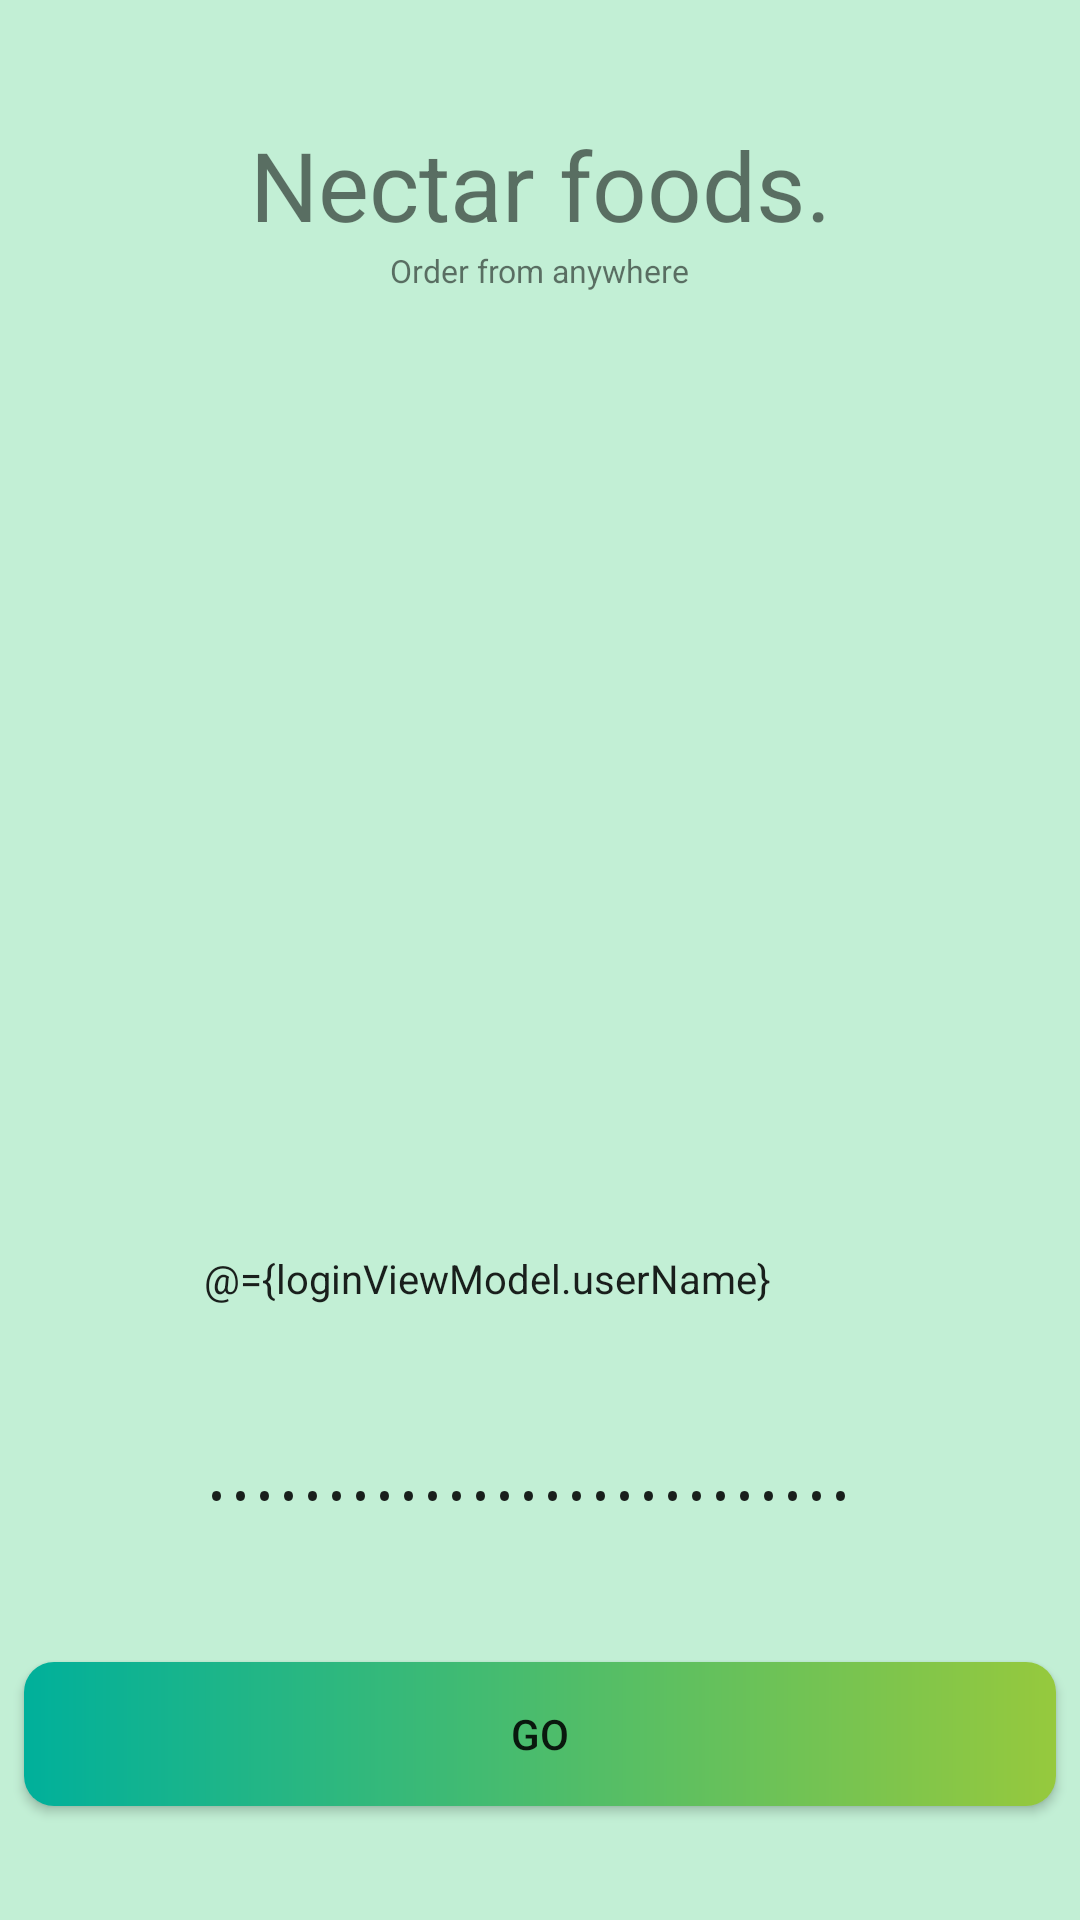

Reconstruct the res/layout file that produces this screen, plus the resources it refers to.
<!-- AndroidManifest.xml: activity theme SplashTheme -->
<!-- res/layout/activity_login.xml -->
<?xml version="1.0" encoding="utf-8"?>
<layout xmlns:android="http://schemas.android.com/apk/res/android"
    xmlns:app="http://schemas.android.com/apk/res-auto">

    <data>

        <variable
            name="loginViewModel"
            type="com.example.foodish.modules.login.ui.ui.login.LoginViewModel" />
    </data>

    <androidx.constraintlayout.widget.ConstraintLayout xmlns:tools="http://schemas.android.com/tools"
        android:layout_width="match_parent"
        android:layout_height="match_parent"
        android:background="@color/login_background_color"
        tools:context=".modules.login.ui.ui.login.LoginActivity">

        <TextView
            android:id="@+id/textView"
            android:layout_width="wrap_content"
            android:layout_height="wrap_content"
            android:layout_marginStart="@dimen/padding_8"
            android:layout_marginTop="@dimen/padding_40"
            android:layout_marginEnd="@dimen/padding_8"
            android:text="@string/nectar_foods"
            android:textSize="96px"
            app:layout_constraintEnd_toEndOf="parent"
            app:layout_constraintStart_toStartOf="parent"
            app:layout_constraintTop_toTopOf="parent" />

        <TextView
            android:id="@+id/textView2"
            android:layout_width="wrap_content"
            android:layout_height="wrap_content"
            android:layout_marginStart="@dimen/padding_8"
            android:layout_marginEnd="@dimen/padding_8"
            android:text="@string/order_from_anywhere"
            android:textSize="32px"
            app:layout_constraintEnd_toEndOf="parent"
            app:layout_constraintStart_toStartOf="parent"
            app:layout_constraintTop_toBottomOf="@+id/textView" />

        <ImageView
            android:id="@+id/imageView"
            android:layout_width="869px"
            android:layout_height="710px"
            android:layout_marginStart="@dimen/padding_8"
            android:layout_marginTop="@dimen/margin_32"
            android:layout_marginEnd="@dimen/padding_8"
            android:background="@drawable/ic_illustration_login"
            app:layout_constraintEnd_toEndOf="parent"
            app:layout_constraintStart_toStartOf="parent"
            app:layout_constraintTop_toBottomOf="@+id/textView2" />

        <EditText
            android:id="@+id/editText"
            android:layout_width="match_parent"
            android:layout_height="@dimen/login_edit_height"
            android:layout_marginStart="@dimen/padding_8"
            android:layout_marginTop="@dimen/margin_24"
            android:layout_marginEnd="@dimen/padding_8"
            android:background="@drawable/bg_txt_username"
            android:hint="@string/username"
            android:paddingLeft="@dimen/padding_60"
            android:text="@={loginViewModel.userName}"
            android:textSize="40px"
            app:layout_constraintEnd_toEndOf="parent"
            app:layout_constraintStart_toStartOf="parent"
            app:layout_constraintTop_toBottomOf="@+id/imageView" />

        <EditText
            android:id="@+id/editText2"
            android:layout_width="match_parent"
            android:layout_height="@dimen/login_edit_height"
            android:layout_marginStart="@dimen/padding_8"
            android:layout_marginEnd="@dimen/padding_8"
            android:background="@drawable/bg_txt_password"
            android:hint="@string/password"
            android:inputType="textPassword"
            android:paddingLeft="@dimen/padding_60"
            android:textSize="40px"
            android:text="@={loginViewModel.password}"
            app:layout_constraintEnd_toEndOf="parent"
            app:layout_constraintStart_toStartOf="parent"
            app:layout_constraintTop_toBottomOf="@+id/editText" />

        <Button
            android:id="@+id/button"
            android:layout_width="match_parent"
            android:layout_height="wrap_content"
            android:layout_marginStart="@dimen/padding_8"
            android:layout_marginTop="@dimen/padding_20"
            android:layout_marginEnd="@dimen/padding_8"
            android:text="@string/go"
            android:onClick="@{()->loginViewModel.validate()}"
            android:background="@drawable/trending_background"
            app:layout_constraintEnd_toEndOf="parent"
            app:layout_constraintStart_toStartOf="parent"
            app:layout_constraintTop_toBottomOf="@+id/editText2"/>

    </androidx.constraintlayout.widget.ConstraintLayout>
</layout>
<!-- resources referenced by this layout -->
<resources>
  <color name="login_background_color">#C2EFD5</color>
  <dimen name="login_edit_height">72dp</dimen>
  <dimen name="margin_24">24dp</dimen>
  <dimen name="margin_32">32dp</dimen>
  <dimen name="padding_20">20dp</dimen>
  <dimen name="padding_40">40dp</dimen>
  <dimen name="padding_60">60dp</dimen>
  <dimen name="padding_8">8dp</dimen>
  <!-- drawable trending_background (drawable) -->
  <shape xmlns:android="http://schemas.android.com/apk/res/android"
      android:shape="rectangle">
  
      <gradient
          android:angle="360"
          android:endColor="@color/colorTrendingEnd"
          android:startColor="@color/colorTrendingStart"/>
      <corners android:radius="10dp"/>
  </shape>
  <string name="go">GO</string>
  <string name="nectar_foods">Nectar foods.</string>
  <string name="order_from_anywhere">Order from anywhere</string>
  <string name="password">Password</string>
  <string name="username">Username</string>
  <style name="SplashTheme" parent="Theme.AppCompat.Light.NoActionBar">
          <item name="android:windowFullscreen">true</item>
          <item name="android:windowBackground">@color/white</item>
      </style>
  <color name="colorTrendingEnd">#96c93d</color>
  <color name="colorTrendingStart">#00B09B</color>
  <color name="white">#FFFFFFFF</color>
</resources>
